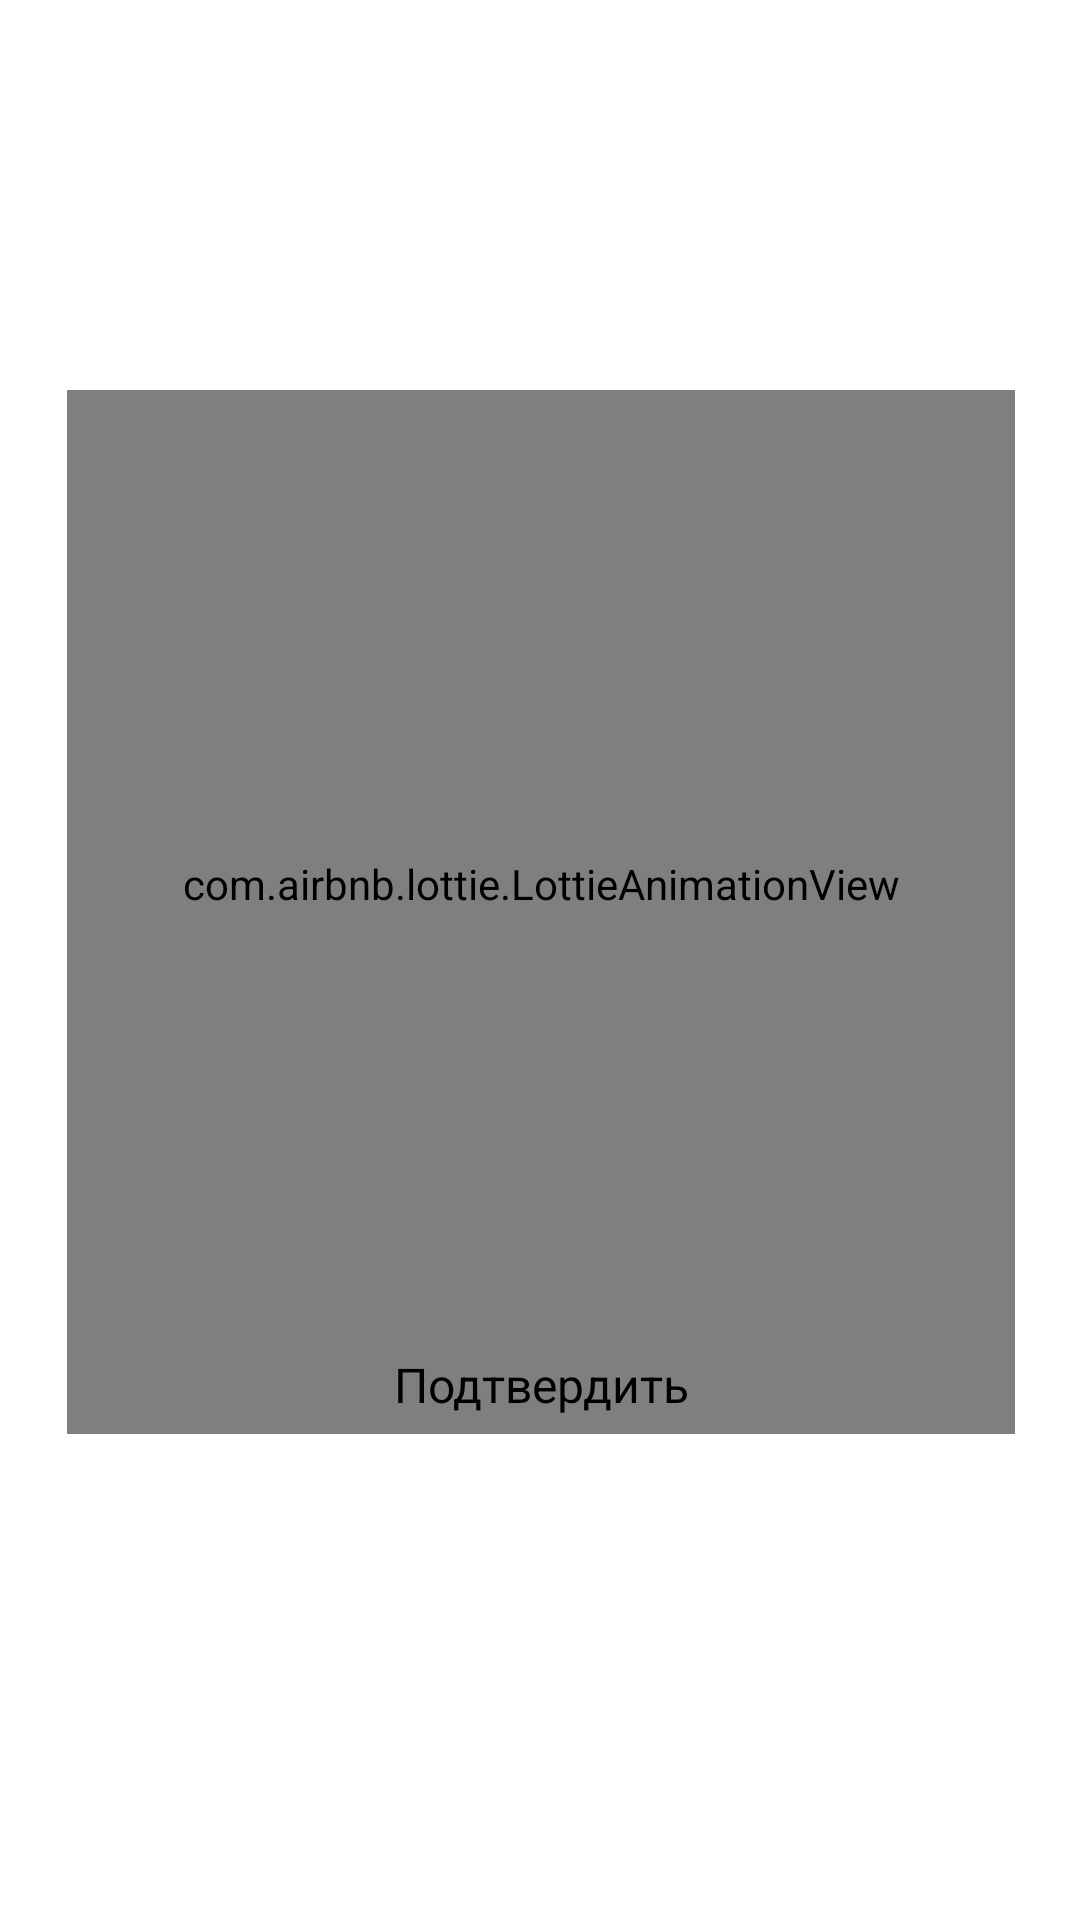

Android layout source for this screen:
<!-- AndroidManifest.xml: application theme Theme.Kundalik -->
<!-- res/layout/loader_dialog_layout.xml -->
<?xml version="1.0" encoding="utf-8"?>
<androidx.constraintlayout.widget.ConstraintLayout xmlns:android="http://schemas.android.com/apk/res/android"
    xmlns:app="http://schemas.android.com/apk/res-auto"
    android:layout_width="match_parent"
    android:layout_height="match_parent">

    <androidx.cardview.widget.CardView
        android:layout_width="380dp"
        android:layout_height="380dp"
        app:layout_constraintBottom_toBottomOf="parent"
        app:layout_constraintEnd_toEndOf="parent"
        app:layout_constraintStart_toStartOf="parent"
        app:layout_constraintTop_toTopOf="parent"
        app:cardCornerRadius="16dp"
        app:cardElevation="0dp">

        <androidx.constraintlayout.widget.ConstraintLayout
            android:layout_width="match_parent"
            android:layout_height="match_parent"
            android:orientation="vertical"
            android:gravity="center"
            >

            <com.airbnb.lottie.LottieAnimationView
                android:id="@+id/lottieAnimationView"
                android:layout_width="match_parent"
                android:layout_height="match_parent"
                android:layout_gravity="center"
                android:layout_marginStart="32dp"
                android:layout_marginTop="-20dp"
                android:layout_marginEnd="32dp"
                android:layout_marginBottom="32dp"
                app:layout_constraintBottom_toBottomOf="parent"
                app:layout_constraintEnd_toEndOf="parent"
                app:layout_constraintStart_toStartOf="parent"
                app:layout_constraintTop_toTopOf="parent"
                app:lottie_autoPlay="true"
                app:lottie_loop="true"
                app:lottie_rawRes="@raw/loader" />

            <TextView
                android:layout_width="match_parent"
                android:layout_height="wrap_content"
                android:fontFamily="sans-serif"
                android:gravity="center"
                android:text="@string/loading"
                android:textColor="@color/black"
                android:textSize="16sp"
                app:layout_constraintBottom_toBottomOf="parent"
                app:layout_constraintEnd_toEndOf="parent"
                app:layout_constraintStart_toStartOf="parent"
                app:layout_constraintTop_toTopOf="@+id/lottieAnimationView"
                app:layout_constraintVertical_bias="0.9" />
        </androidx.constraintlayout.widget.ConstraintLayout>

    </androidx.cardview.widget.CardView>

</androidx.constraintlayout.widget.ConstraintLayout>
<!-- resources referenced by this layout -->
<resources>
  <color name="black">#FF000000</color>
  <string name="loading">Подтвердить</string>
  <style name="Theme.Kundalik" parent="Theme.MaterialComponents.DayNight.NoActionBar">
          
          <item name="colorPrimary">@color/purple_500</item>
          <item name="colorPrimaryVariant">@color/purple_700</item>
          <item name="colorOnPrimary">@color/white</item>
          
          <item name="colorSecondary">@color/teal_200</item>
          <item name="colorSecondaryVariant">@color/teal_700</item>
          <item name="colorOnSecondary">@color/black</item>
          
          <item name="android:statusBarColor">#203647</item>
          
      </style>
  <color name="purple_500">#FF6200EE</color>
  <color name="purple_700">#FF3700B3</color>
  <color name="white">#FFFFFFFF</color>
  <color name="teal_200">#FF03DAC5</color>
  <color name="teal_700">#FF018786</color>
</resources>
